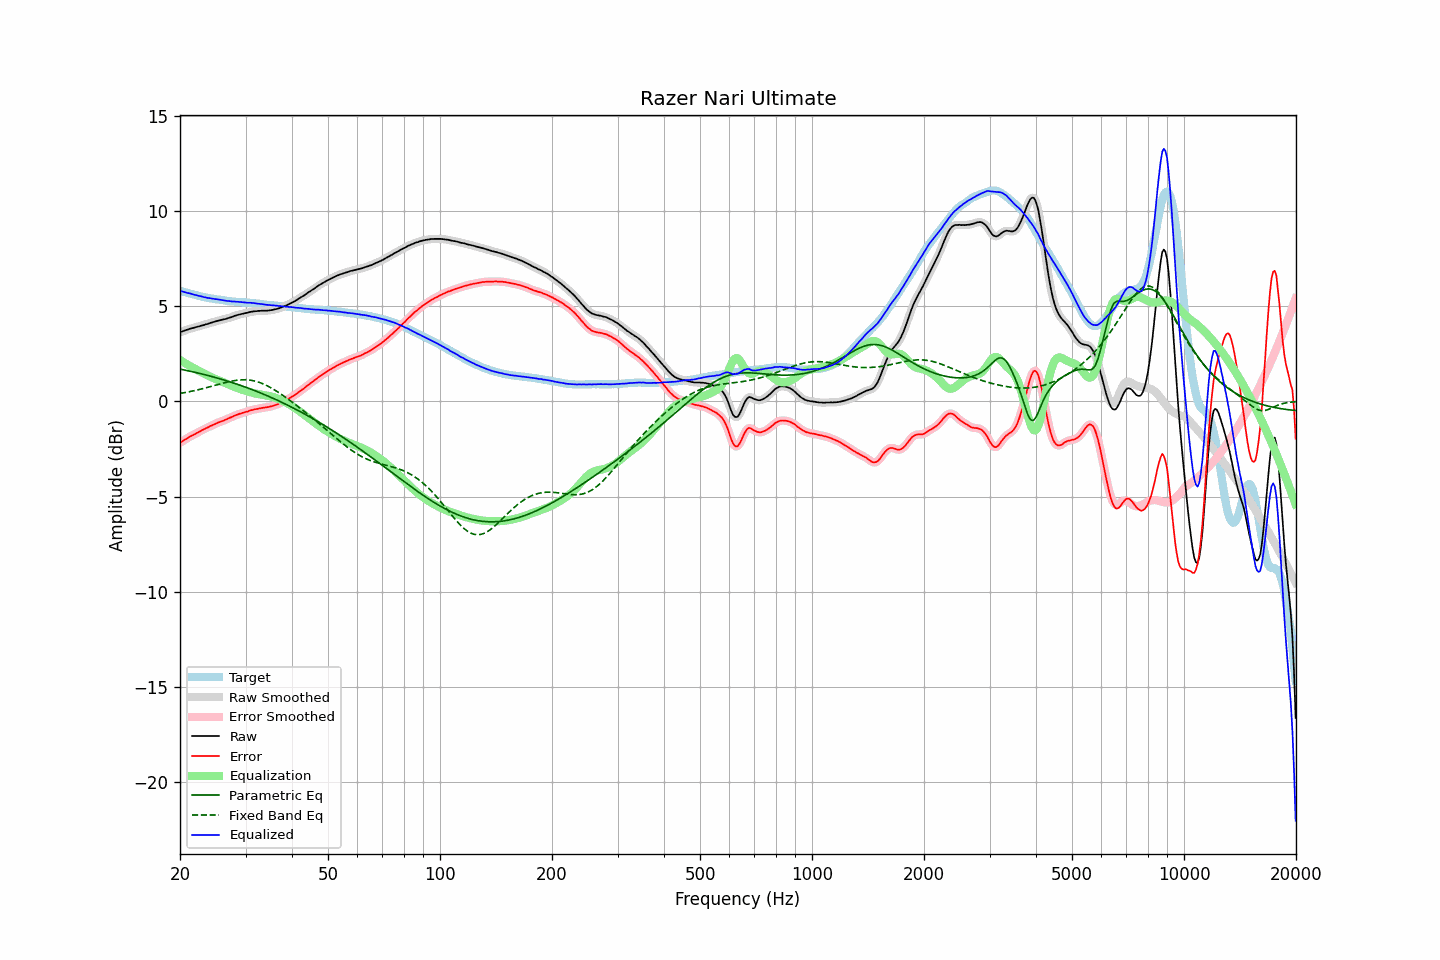

The table this chart was drawn from, first rows:
frequency, raw, error, smoothed, error_smoothed, equalization, parametric_eq, fixed_band_eq, equalized_raw, equalized_smoothed, target
20.00, 3.63, -2.17, 3.63, -2.17, 2.17, 1.69, 0.42, 5.80, 5.80, 5.81
20.20, 3.66, -2.12, 3.66, -2.12, 2.12, 1.68, 0.43, 5.78, 5.78, 5.79
20.40, 3.69, -2.06, 3.69, -2.07, 2.07, 1.66, 0.45, 5.76, 5.76, 5.75
20.61, 3.72, -2.01, 3.72, -2.01, 2.01, 1.64, 0.46, 5.74, 5.73, 5.74
20.81, 3.75, -1.96, 3.75, -1.96, 1.96, 1.63, 0.48, 5.72, 5.71, 5.71
21.02, 3.77, -1.91, 3.78, -1.91, 1.91, 1.61, 0.49, 5.69, 5.69, 5.68
21.23, 3.81, -1.85, 3.81, -1.86, 1.86, 1.59, 0.51, 5.68, 5.67, 5.66
21.44, 3.83, -1.81, 3.83, -1.81, 1.82, 1.57, 0.53, 5.65, 5.65, 5.64
21.66, 3.85, -1.77, 3.85, -1.77, 1.77, 1.55, 0.55, 5.62, 5.62, 5.62
21.87, 3.87, -1.73, 3.88, -1.73, 1.72, 1.53, 0.57, 5.60, 5.60, 5.60
22.09, 3.90, -1.68, 3.90, -1.68, 1.68, 1.51, 0.58, 5.58, 5.58, 5.58
22.31, 3.92, -1.64, 3.92, -1.64, 1.63, 1.49, 0.60, 5.56, 5.56, 5.56
22.54, 3.94, -1.59, 3.95, -1.59, 1.59, 1.47, 0.62, 5.53, 5.54, 5.53
22.76, 3.97, -1.54, 3.97, -1.54, 1.55, 1.45, 0.65, 5.52, 5.51, 5.51
22.99, 3.99, -1.50, 3.99, -1.50, 1.50, 1.43, 0.67, 5.49, 5.49, 5.49
23.22, 4.01, -1.46, 4.01, -1.46, 1.46, 1.41, 0.69, 5.47, 5.47, 5.47
23.45, 4.04, -1.42, 4.04, -1.42, 1.42, 1.39, 0.71, 5.46, 5.45, 5.46
23.69, 4.06, -1.38, 4.06, -1.38, 1.37, 1.37, 0.73, 5.44, 5.44, 5.44
23.92, 4.09, -1.34, 4.09, -1.33, 1.33, 1.34, 0.76, 5.42, 5.42, 5.43
24.16, 4.12, -1.29, 4.12, -1.29, 1.29, 1.32, 0.78, 5.41, 5.41, 5.41
24.40, 4.14, -1.26, 4.14, -1.25, 1.25, 1.30, 0.80, 5.39, 5.40, 5.40
24.65, 4.17, -1.22, 4.17, -1.21, 1.21, 1.28, 0.83, 5.39, 5.38, 5.39
24.89, 4.19, -1.17, 4.19, -1.17, 1.18, 1.25, 0.85, 5.37, 5.37, 5.37
25.14, 4.22, -1.13, 4.22, -1.14, 1.14, 1.23, 0.87, 5.36, 5.36, 5.36
25.39, 4.24, -1.10, 4.24, -1.10, 1.11, 1.21, 0.90, 5.35, 5.35, 5.35
25.65, 4.26, -1.07, 4.26, -1.07, 1.07, 1.18, 0.92, 5.33, 5.34, 5.33
25.91, 4.28, -1.04, 4.28, -1.04, 1.04, 1.16, 0.94, 5.32, 5.32, 5.32
26.16, 4.30, -1.01, 4.30, -1.01, 1.01, 1.13, 0.96, 5.31, 5.31, 5.31
26.43, 4.32, -0.97, 4.32, -0.97, 0.97, 1.11, 0.99, 5.29, 5.29, 5.29
26.69, 4.34, -0.94, 4.35, -0.94, 0.94, 1.08, 1.01, 5.28, 5.28, 5.28
26.96, 4.37, -0.90, 4.37, -0.90, 0.90, 1.05, 1.03, 5.27, 5.27, 5.27
27.23, 4.40, -0.86, 4.40, -0.86, 0.86, 1.03, 1.05, 5.26, 5.26, 5.26
27.50, 4.42, -0.83, 4.43, -0.83, 0.83, 1.00, 1.06, 5.25, 5.25, 5.25
27.77, 4.45, -0.80, 4.46, -0.79, 0.79, 0.97, 1.08, 5.24, 5.24, 5.25
28.05, 4.49, -0.75, 4.49, -0.75, 0.75, 0.94, 1.09, 5.24, 5.24, 5.24
28.33, 4.51, -0.71, 4.51, -0.71, 0.72, 0.92, 1.11, 5.23, 5.23, 5.23
28.62, 4.54, -0.68, 4.54, -0.68, 0.69, 0.89, 1.12, 5.23, 5.23, 5.23
28.90, 4.56, -0.65, 4.56, -0.66, 0.66, 0.86, 1.13, 5.22, 5.22, 5.21
29.19, 4.58, -0.63, 4.58, -0.63, 0.63, 0.83, 1.13, 5.21, 5.21, 5.21
29.48, 4.60, -0.60, 4.60, -0.60, 0.60, 0.80, 1.13, 5.20, 5.20, 5.20
29.78, 4.62, -0.58, 4.62, -0.58, 0.57, 0.77, 1.14, 5.20, 5.19, 5.20
30.08, 4.64, -0.55, 4.64, -0.55, 0.55, 0.74, 1.13, 5.19, 5.19, 5.19
30.38, 4.65, -0.54, 4.66, -0.53, 0.52, 0.71, 1.13, 5.17, 5.18, 5.19
30.68, 4.68, -0.50, 4.68, -0.50, 0.50, 0.68, 1.12, 5.18, 5.18, 5.18
30.99, 4.70, -0.46, 4.70, -0.47, 0.47, 0.65, 1.11, 5.18, 5.17, 5.17
31.30, 4.71, -0.45, 4.72, -0.44, 0.45, 0.61, 1.10, 5.16, 5.17, 5.16
31.61, 4.73, -0.42, 4.73, -0.43, 0.43, 0.58, 1.08, 5.16, 5.16, 5.15
31.93, 4.73, -0.41, 4.74, -0.41, 0.41, 0.55, 1.06, 5.14, 5.15, 5.14
32.24, 4.74, -0.40, 4.74, -0.39, 0.39, 0.51, 1.03, 5.13, 5.14, 5.14
32.57, 4.75, -0.38, 4.75, -0.38, 0.38, 0.48, 1.01, 5.13, 5.12, 5.13
32.89, 4.75, -0.37, 4.76, -0.36, 0.36, 0.45, 0.98, 5.11, 5.12, 5.12
33.22, 4.76, -0.34, 4.76, -0.35, 0.35, 0.41, 0.94, 5.11, 5.11, 5.11
33.55, 4.76, -0.33, 4.76, -0.33, 0.34, 0.38, 0.91, 5.10, 5.10, 5.09
33.89, 4.76, -0.32, 4.76, -0.32, 0.32, 0.34, 0.87, 5.08, 5.08, 5.08
34.23, 4.76, -0.31, 4.76, -0.31, 0.31, 0.31, 0.83, 5.07, 5.07, 5.07
34.57, 4.77, -0.30, 4.77, -0.29, 0.29, 0.27, 0.79, 5.06, 5.06, 5.07
34.92, 4.78, -0.27, 4.78, -0.28, 0.27, 0.23, 0.74, 5.05, 5.05, 5.06
35.27, 4.79, -0.25, 4.79, -0.25, 0.25, 0.20, 0.69, 5.04, 5.05, 5.04
35.62, 4.81, -0.23, 4.81, -0.23, 0.23, 0.16, 0.64, 5.04, 5.04, 5.04
35.97, 4.83, -0.20, 4.83, -0.20, 0.20, 0.12, 0.59, 5.03, 5.03, 5.03
... 635 more rows
